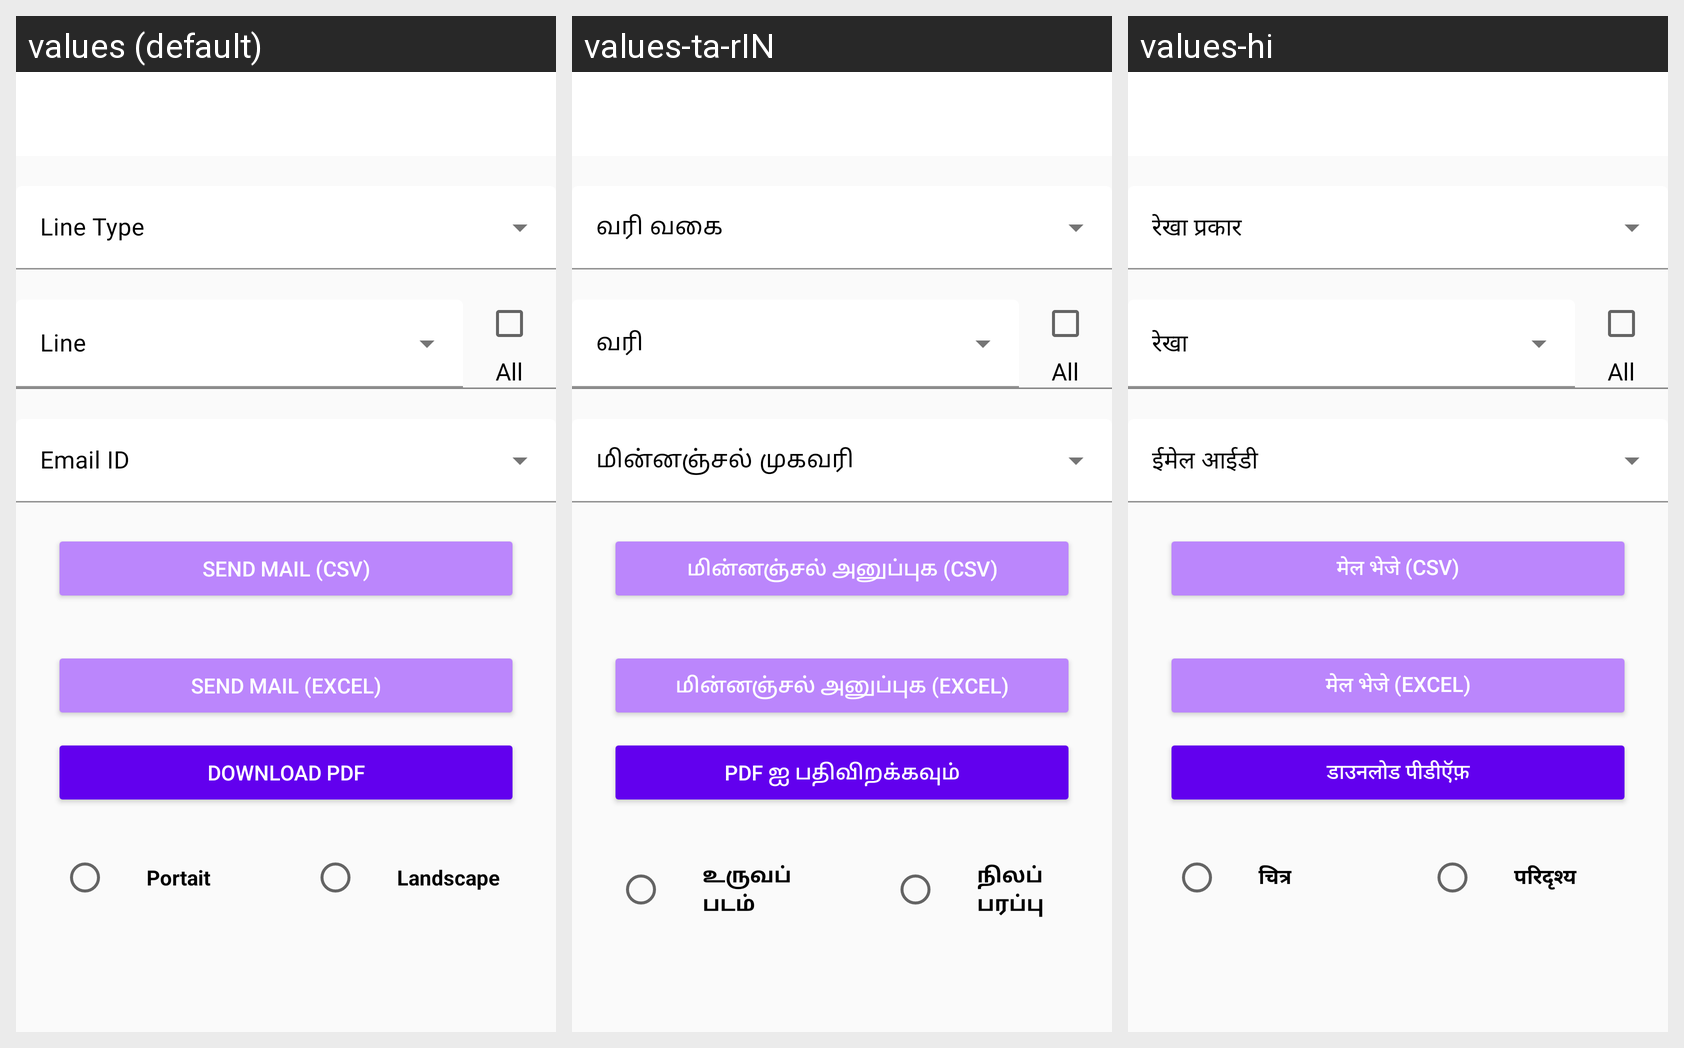

Here is an Android app screen in its default locale and in the app's own translations. Write out the translated-string differences for the strings that appear on this screen.
Android screen res/layout/fragment_export.xml rendered under 3 locales, left to right: values (default), values-ta-rIN, values-hi. Device: Nexus 5 (rendered at 1080×1920; each locale shown at half size, 540×960, under a caption strip naming it); theme Theme.VASOOL_DRIVE.
Strings drawn on this screen, with the default value and each locale's value (text and hints the layout hard-codes, and strings that could not be matched under every locale, appear in the picture but are not listed):

sendMail
  values: SEND MAIL (CSV)
  values-ta-rIN: மின்னஞ்சல் அனுப்புக (CSV)
  values-hi: मेल भेजे (CSV)

sendMail_Excel
  values: SEND MAIL (EXCEL)
  values-ta-rIN: மின்னஞ்சல் அனுப்புக (EXCEL)
  values-hi: मेल भेजे (EXCEL)

downloadPDF
  values: DOWNLOAD PDF
  values-ta-rIN: Pdf ஐ பதிவிறக்கவும்
  values-hi: डाउनलोड पीडीऍफ़

Portait
  values: Portait
  values-ta-rIN: உருவப்படம்
  values-hi: चित्र

Landscape
  values: Landscape
  values-ta-rIN: நிலப்பரப்பு
  values-hi: परिदृश्य
